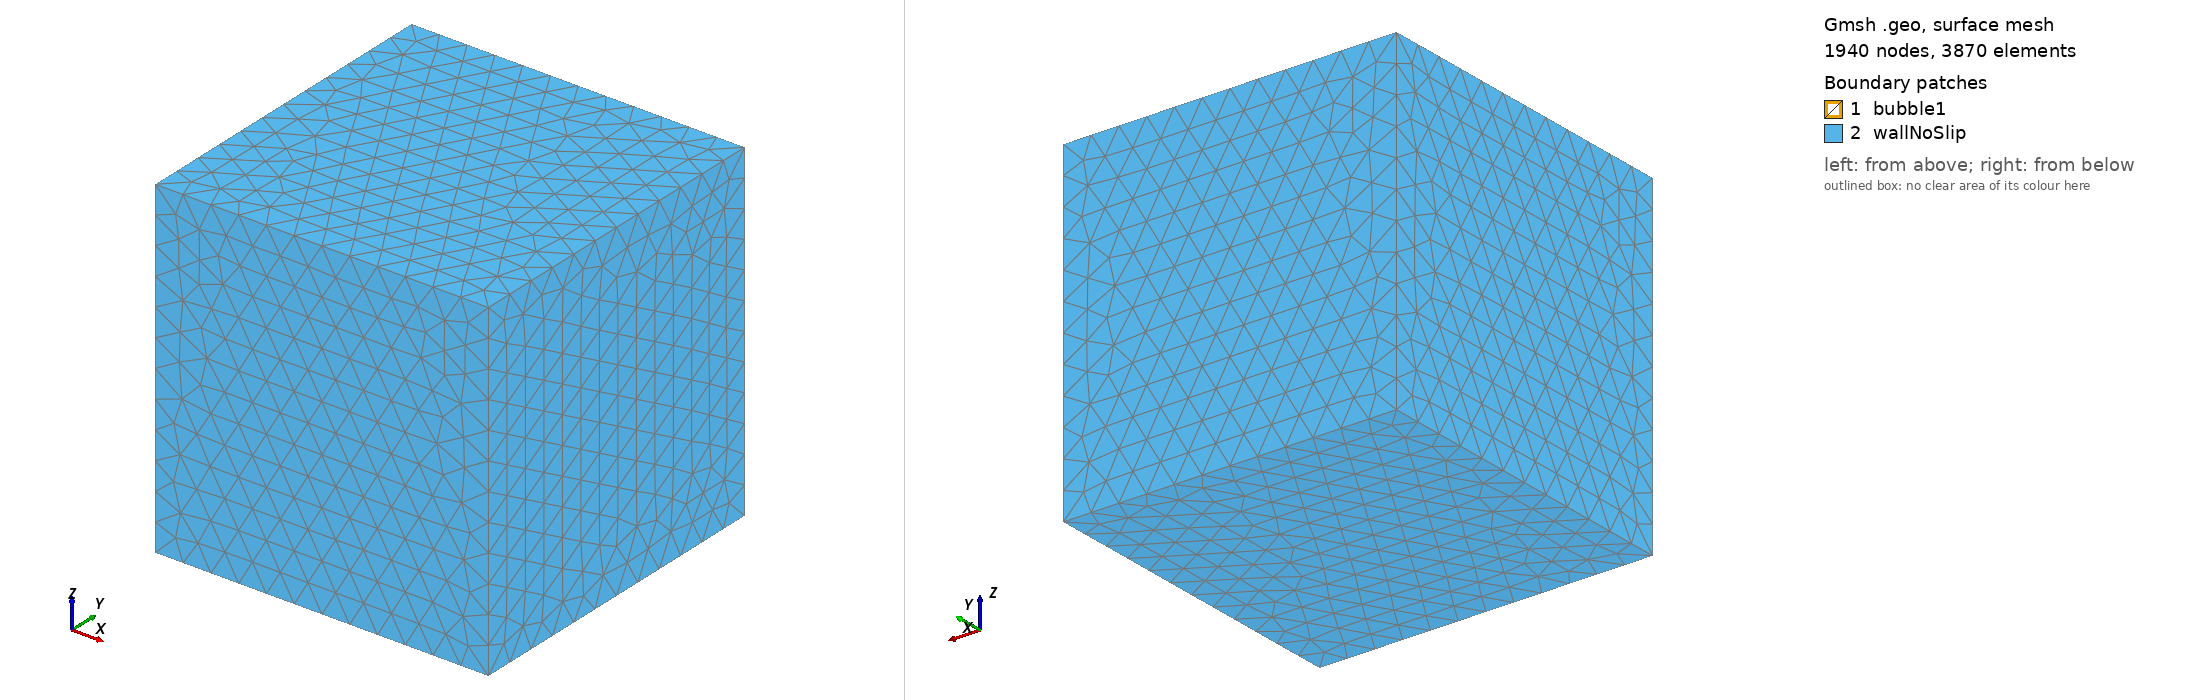

Gmsh geometry script, surface-meshed: 1940 nodes, 3870 surface elements. Boundary patches (legend numbers): 1 bubble1, 2 wallNoSlip. Left view from above one corner, right view from below the opposite corner. Legend entries are the model's physical surfaces. The drawing asked Gmsh for element sizes between 1% and 20% of the model's largest extent; the script's own settings can give other sizes.

=== sphere.geo (drawn) ===

wall = 0.09;
droplet = 0.02;

wallLength = 1.0;
xc = 0.35;
yc = 0.35;
zc = 0.35;
r = 0.15;
pert = (0.0/100.0)*r;

Point(1) = {xc, yc, zc, droplet}; // center
Point(2) = {xc+r+pert, yc, zc, droplet}; // right
Point(3) = {xc-r-pert, yc, zc, droplet}; // left
Point(4) = {xc, yc, zc+r-pert, droplet}; // up
Point(5) = {xc, yc, zc-r+pert, droplet}; // down
Ellipse(1) = {4, 1, 1, 2};
Ellipse(2) = {2, 1, 1, 5};
Ellipse(3) = {3, 1, 1, 5};
Ellipse(4) = {4, 1, 1, 3};
Extrude {{0, 0, 1}, {xc, yc, zc}, Pi/4} {
  Line{1, 2, 3, 4};
}
Extrude {{0, 0, 1}, {xc, yc, zc}, Pi/4} {
  Line{5, 14, 11, 8};
}
Extrude {{0, 0, 1}, {xc, yc, zc}, Pi/4} {
  Line{17, 20, 23, 26};
}
Extrude {{0, 0, 1}, {xc, yc, zc}, Pi/4} {
  Line{29, 32, 35, 38};
}

Point(27) = { 0.0, 0.0, 0.0, wall};
Point(28) = { wallLength, 0.0, 0.0, wall};
Point(29) = { 0.0, wallLength, 0.0, wall};
Point(30) = { wallLength, wallLength, 0.0, wall};
Line(53) = {27, 28};
Line(54) = {28, 30};
Line(55) = {30, 29};
Line(56) = {29, 27};
Line Loop(57) = {54, 55, 56, 53};
Plane Surface(58) = {57};
Extrude {0, 0, wallLength} {
  Surface{58};
}

Physical Surface('wallNoSlip') = {67, 71, 75, 80, 79, -58};
Physical Surface('bubble1') = {46, 34, 7, 22, 19, 16, 31, 43, 37, 25, 49, 10, 28, 13, 40, 52};
